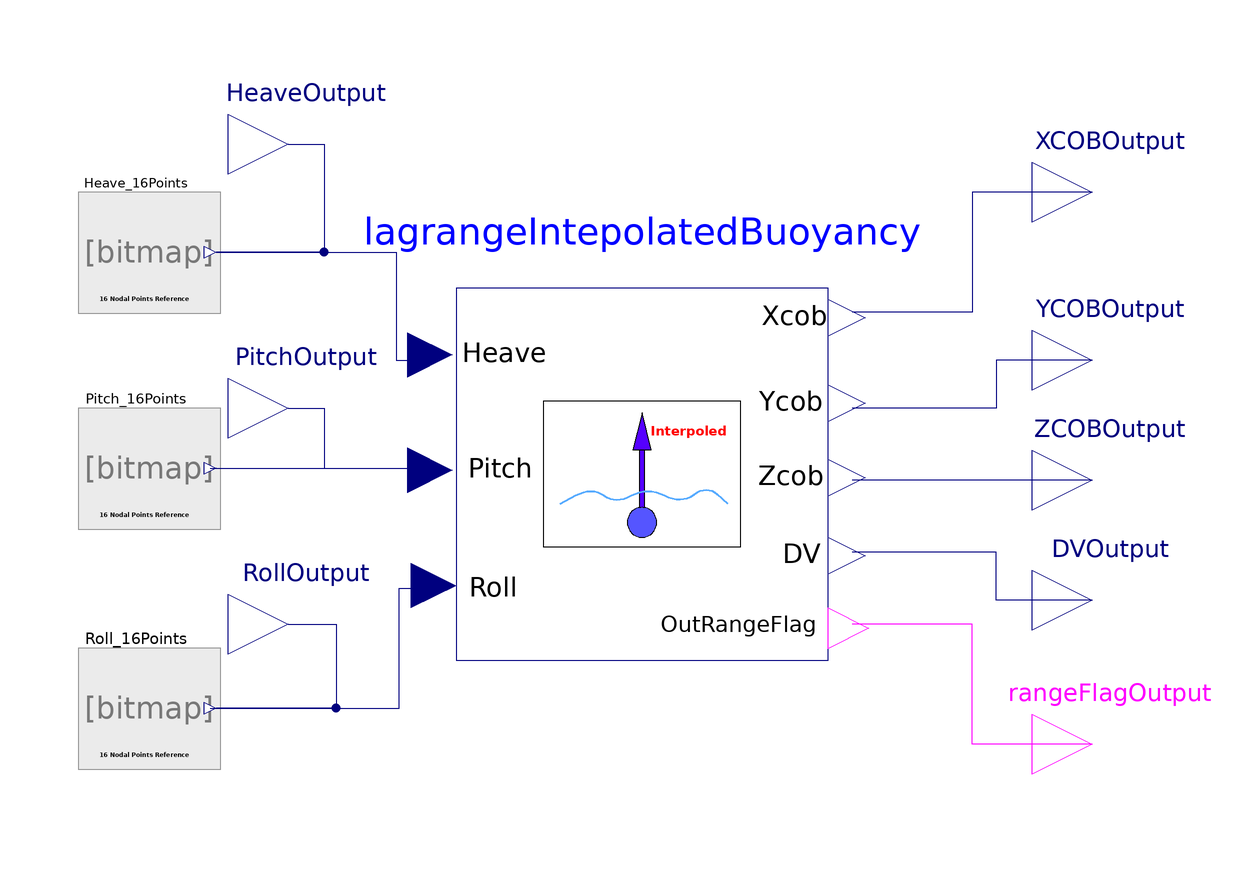

Above is the diagram view of the following Modelica model: its components placed by their Placement annotations and its connect equations drawn as lines.

model InterpolatedBuoyancyTest_16NodalPoints
  Aquanaut.Utils.InterpolatedBuoyancyBlock lagrangeIntepolatedBuoyancy annotation(
    Placement(transformation(origin = {3, -9}, extent = {{-31, -31}, {31, 31}})));
  
  Modelica.Blocks.Interfaces.RealOutput XCOBOutput annotation(
    Placement(transformation(origin = {78, 38}, extent = {{-10, -10}, {10, 10}}), iconTransformation(origin = {110, 80}, extent = {{-10, -10}, {10, 10}})));
  Modelica.Blocks.Interfaces.RealOutput YCOBOutput annotation(
    Placement(transformation(origin = {78, 10}, extent = {{-10, -10}, {10, 10}}), iconTransformation(origin = {110, 44}, extent = {{-10, -10}, {10, 10}})));
  Modelica.Blocks.Interfaces.RealOutput ZCOBOutput annotation(
    Placement(transformation(origin = {78, -10}, extent = {{-10, -10}, {10, 10}}), iconTransformation(origin = {110, 6}, extent = {{-10, -10}, {10, 10}})));
  Modelica.Blocks.Interfaces.RealOutput DVOutput annotation(
    Placement(transformation(origin = {78, -30}, extent = {{-10, -10}, {10, 10}}), iconTransformation(origin = {110, -34}, extent = {{-10, -10}, {10, 10}})));
  Modelica.Blocks.Interfaces.RealOutput HeaveOutput annotation(
    Placement(transformation(origin = {-56, 46}, extent = {{-10, -10}, {10, 10}}), iconTransformation(origin = {-84, -110}, extent = {{-10, -10}, {10, 10}}, rotation = -90)));
  Modelica.Blocks.Interfaces.RealOutput PitchOutput annotation(
    Placement(transformation(origin = {-56, 2}, extent = {{-10, -10}, {10, 10}}), iconTransformation(origin = {-30, -110}, extent = {{-10, -10}, {10, 10}}, rotation = -90)));
  Modelica.Blocks.Interfaces.RealOutput RollOutput annotation(
    Placement(transformation(origin = {-56, -34}, extent = {{-10, -10}, {10, 10}}), iconTransformation(origin = {16, -110}, extent = {{-10, -10}, {10, 10}}, rotation = -90)));
  Modelica.Blocks.Interfaces.BooleanOutput rangeFlagOutput annotation(
    Placement(transformation(origin = {78, -54}, extent = {{-10, -10}, {10, 10}}), iconTransformation(origin = {110, -76}, extent = {{-10, -10}, {10, 10}})));
  
  Aquanaut.Utils.SmoothedInterleavedSignal16Points Heave_16Points annotation(
    Placement(transformation(origin = {-80, 28}, extent = {{-10, -10}, {10, 10}})));
  Aquanaut.Utils.SmoothedInterleavedSignal16Points Pitch_16Points(frequencyTime = 16, valueOutput = (linspace(-4, 3, 16))*Modelica.Constants.pi/180) annotation(
    Placement(transformation(origin = {-80, -8}, extent = {{-10, -10}, {10, 10}})));
  Aquanaut.Utils.SmoothedInterleavedSignal16Points Roll_16Points(frequencyTime = 256, valueOutput = linspace(0.0, 0.174532925199, 16)) annotation(
    Placement(transformation(origin = {-80, -48}, extent = {{-10, -10}, {10, 10}})));
equation
  connect(Pitch_16Points.CiclicContinuousOutput, lagrangeIntepolatedBuoyancy.PitchInput) annotation(
    Line(points = {{-69, -8}, {-32, -8}}, color = {0, 0, 127}));
  connect(PitchOutput, lagrangeIntepolatedBuoyancy.PitchInput) annotation(
    Line(points = {{-56, 2}, {-50, 2}, {-50, -8}, {-32, -8}}, color = {0, 0, 127}));
  connect(Roll_16Points.CiclicContinuousOutput, lagrangeIntepolatedBuoyancy.RollInput) annotation(
    Line(points = {{-69, -48}, {-37.5, -48}, {-37.5, -28}, {-32, -28}}, color = {0, 0, 127}));
  connect(RollOutput, Roll_16Points.CiclicContinuousOutput) annotation(
    Line(points = {{-56, -34}, {-48, -34}, {-48, -48}, {-68, -48}}, color = {0, 0, 127}));
  connect(XCOBOutput, lagrangeIntepolatedBuoyancy.XcobOutput) annotation(
    Line(points = {{78, 38}, {58, 38}, {58, 18}, {38, 18}}, color = {0, 0, 127}));
  connect(YCOBOutput, lagrangeIntepolatedBuoyancy.YcobOutput) annotation(
    Line(points = {{78, 10}, {62, 10}, {62, 2}, {38, 2}}, color = {0, 0, 127}));
  connect(ZCOBOutput, lagrangeIntepolatedBuoyancy.ZcobOutput) annotation(
    Line(points = {{78, -10}, {38, -10}}, color = {0, 0, 127}));
  connect(DVOutput, lagrangeIntepolatedBuoyancy.DVOutput) annotation(
    Line(points = {{78, -30}, {62, -30}, {62, -22}, {38, -22}}, color = {0, 0, 127}));
  connect(rangeFlagOutput, lagrangeIntepolatedBuoyancy.rangeFlagOut) annotation(
    Line(points = {{78, -54}, {58, -54}, {58, -34}, {38, -34}}, color = {255, 0, 255}));
  connect(Heave_16Points.CiclicContinuousOutput, lagrangeIntepolatedBuoyancy.HeaveInput) annotation(
    Line(points = {{-68, 28}, {-38, 28}, {-38, 10}, {-32, 10}}, color = {0, 0, 127}));
  connect(HeaveOutput, Heave_16Points.CiclicContinuousOutput) annotation(
    Line(points = {{-56, 46}, {-50, 46}, {-50, 28}, {-68, 28}}, color = {0, 0, 127}));
  annotation(
    experiment(StartTime = 0, StopTime = 4096, Tolerance = 1e-06, Interval = 1),
    __OpenModelica_commandLineOptions = "--matchingAlgorithm=PFPlusExt --indexReductionMethod=dynamicStateSelection -d=initialization,NLSanalyticJacobian --maxSizeLinearization=6000 --fmuRuntimeDepends=modelica ",
    __OpenModelica_simulationFlags(lv = "LOG_STDOUT,LOG_ASSERT,LOG_STATS", s = "cvode", variableFilter = ".*"),
    Diagram(coordinateSystem(extent = {{-100, -100}, {100, 100}}), graphics),
    Icon(coordinateSystem(extent = {{-100, -100}, {100, 100}}), graphics = {Rectangle(fillColor = {170, 0, 0}, fillPattern = FillPattern.Solid, extent = {{-100, 100}, {100, -100}}), Text(origin = {71, 81}, textColor = {255, 255, 255}, extent = {{-19, 17}, {19, -17}}, textString = "Xcob"), Text(origin = {71, 47}, textColor = {255, 255, 255}, extent = {{-19, 17}, {19, -17}}, textString = "Ycob"), Text(origin = {71, 9}, textColor = {255, 255, 255}, extent = {{-19, 17}, {19, -17}}, textString = "Zcob"), Text(origin = {78, -33}, textColor = {255, 255, 255}, extent = {{-14, 11}, {14, -11}}, textString = "DV"), Text(origin = {74, -76}, textColor = {255, 255, 255}, extent = {{-22, 12}, {22, -12}}, textString = "O.R.F"), Text(origin = {-86, -84}, textColor = {255, 255, 255}, extent = {{-22, 12}, {22, -12}}, textString = "H"), Text(origin = {-30, -84}, textColor = {255, 255, 255}, extent = {{-22, 12}, {22, -12}}, textString = "P"), Text(origin = {16, -84}, textColor = {255, 255, 255}, extent = {{-22, 12}, {22, -12}}, textString = "S"), Text(origin = {-31, 0}, textColor = {255, 255, 255}, extent = {{-55, 54}, {55, -54}}, textString = "Experiment", textStyle = {TextStyle.Bold})}));
end InterpolatedBuoyancyTest_16NodalPoints;